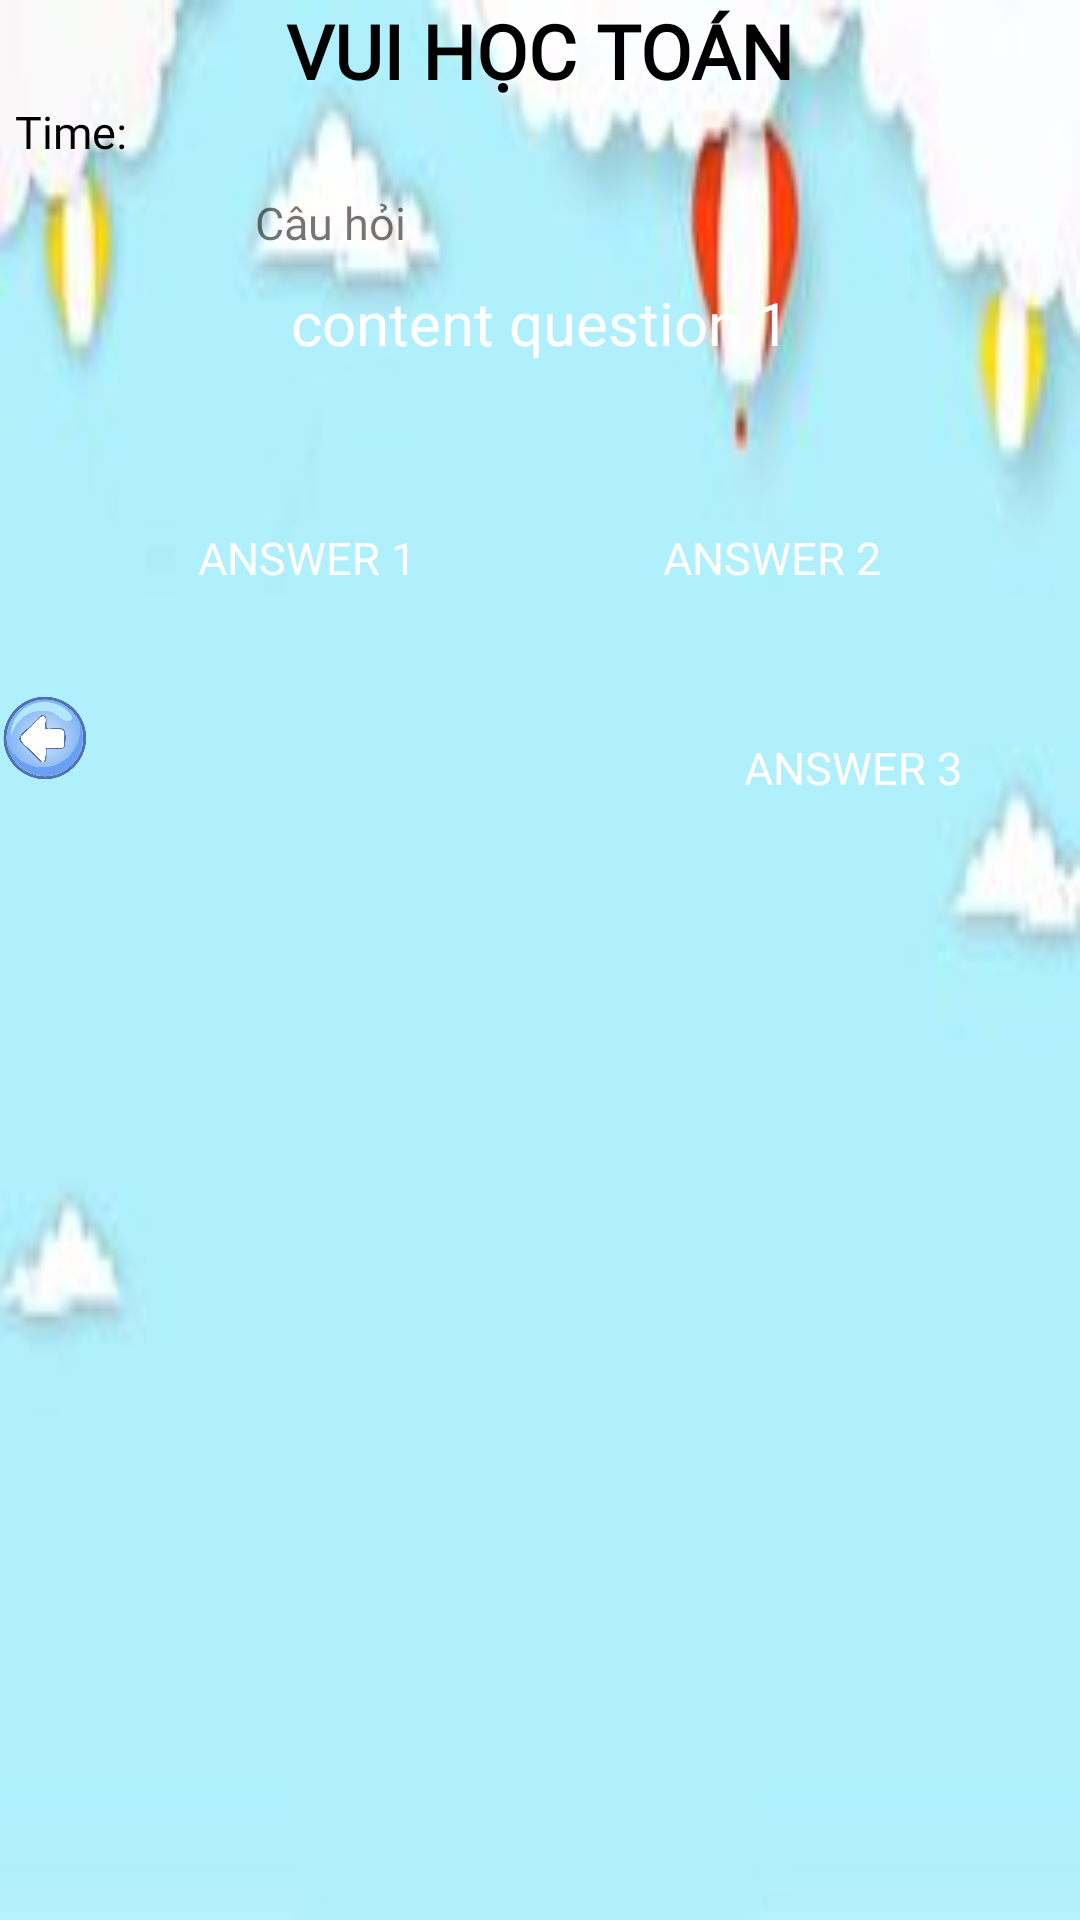

This screen was rendered from an Android layout file. Write that file and the resources it references.
<!-- AndroidManifest.xml: application theme Theme.Design.Light.NoActionBar -->
<!-- res/layout/luyentap.xml -->
<?xml version="1.0" encoding="utf-8"?>
<LinearLayout xmlns:android="http://schemas.android.com/apk/res/android"
    android:orientation="vertical"
    android:layout_width="match_parent"
    android:layout_height="match_parent"
    android:background="@drawable/bg_cauhoi">
    <TextView
        android:layout_width="match_parent"
        android:layout_height="wrap_content"
        android:text="VUI HỌC TOÁN"
        android:fontFamily="@font/skrapbook"
        android:gravity="center"
        android:textSize="25sp"
        android:textStyle="bold"
        android:textColor="@color/black"/>
    <TextView
        android:id="@+id/time"
        android:layout_width="wrap_content"
        android:layout_height="wrap_content"
        android:text="Time: "
        android:textSize="15sp"
        android:textColor="@color/black"
        android:fontFamily="@font/skrapbook"
        android:layout_marginLeft="5dp"/>

    <RelativeLayout
        android:layout_width="wrap_content"
        android:layout_height="wrap_content"
        android:layout_gravity="center">


        <TextView
            android:id="@+id/tv_contentquestionlt"
            android:layout_width="250dp"
            android:layout_height="wrap_content"
            android:layout_marginTop="20dp"
            android:background="@drawable/bg_blue_15"
            android:fontFamily="@font/skrapbook"
            android:gravity="center"
            android:padding="20dp"
            android:paddingTop="30dp"
            android:paddingBottom="30dp"
            android:text="content question 1"
            android:textColor="@color/white"
            android:textSize="20sp" />

        <TextView
            android:id="@+id/tv_questionlt"
            android:layout_width="wrap_content"
            android:layout_height="wrap_content"
            android:layout_marginLeft="10dp"
            android:background="@drawable/bg_orange_30"
            android:paddingStart="20dp"
            android:paddingTop="10dp"
            android:paddingEnd="20dp"
            android:paddingBottom="10dp"
            android:text="Câu hỏi"
            android:fontFamily="@font/skrapbook"
            android:textSize="15sp" />


    </RelativeLayout>

    <LinearLayout
        android:layout_width="match_parent"
        android:layout_height="wrap_content"
        android:gravity="center"
        android:layout_marginTop="20dp">
        <Button
            android:id="@+id/tv_dapan1lt"
            android:layout_width="115dp"
            android:layout_height="50dp"
            android:layout_gravity="center"
            android:background="@drawable/bg_blue_15"
            android:gravity="center"
            android:onClick="ClickDapanAlt"
            android:text="answer 1"
            android:fontFamily="@font/skrapbook"
            android:layout_marginRight="20dp"
            android:textColor="@color/white"
            android:textSize="15sp" />

        <Button
            android:id="@+id/tv_dapan2lt"
            android:layout_width="115dp"
            android:layout_height="50dp"
            android:layout_gravity="center"
            android:background="@drawable/bg_blue_15"
            android:text="answer 2"
            android:fontFamily="@font/skrapbook"
            android:onClick="ClickDapanBlt"
            android:layout_marginLeft="20dp"
            android:textSize="15sp"
            android:gravity="center"
            android:textColor="@color/white" />

    </LinearLayout>
    <LinearLayout
        android:layout_width="match_parent"
        android:layout_height="wrap_content"
        android:layout_marginTop="20dp">

        <ImageView
            android:id="@+id/img_quaylailt"
            android:layout_width="30dp"
            android:layout_height="30dp"
            android:src="@drawable/quaylai" />

        <Button
            android:id="@+id/tv_dapan3lt"
            android:layout_width="115dp"
            android:layout_height="50dp"
            android:layout_gravity="center"
            android:layout_marginLeft="197dp"
            android:background="@drawable/bg_blue_15"
            android:fontFamily="@font/skrapbook"
            android:gravity="center"
            android:onClick="ClickDapanClt"
            android:text="answer 3"
            android:textColor="@color/white"
            android:textSize="15sp" />

        <Button
            android:id="@+id/tv_dapan4lt"
            android:layout_width="115dp"
            android:layout_height="50dp"
            android:layout_gravity="center"
            android:layout_marginLeft="41dp"
            android:background="@drawable/bg_blue_15"
            android:fontFamily="@font/skrapbook"
            android:gravity="center"
            android:onClick="ClickDapanDlt"
            android:text="answer 4"
            android:textColor="@color/white"
            android:textSize="15sp" />
    </LinearLayout>




</LinearLayout>
<!-- resources referenced by this layout -->
<resources>
  <!-- drawable bg_cauhoi: jpg bitmap (drawable-v24, 3528 bytes) -->
  <!-- drawable quaylai: jpg bitmap (drawable-v24, 209198 bytes) -->
  <!-- not gathered from this repository: default colours our renderer supplied (Android Studio template values) -->
  <color name="black">#FF000000</color>
  <color name="white">#FFFFFFFF</color>
</resources>
